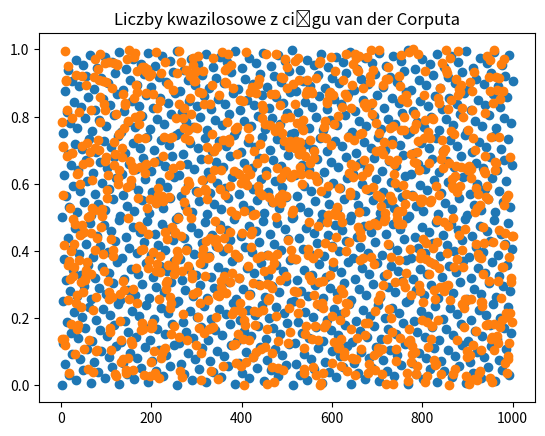

Recreate this plot in Python.
import random
import matplotlib.pyplot as plt


def corput_konwersja(n, base):
    q = 0
    bk = 1 / base

    while n > 0:
        q += (n % base) * bk
        n //= base
        bk /= base

    return q

print(corput_konwersja(13,10))

def van_der_corput_sequence(n, b):
    result = []
    for i in range(n):
        result.append(corput_konwersja(i,b))
    return result

ys1 = van_der_corput_sequence(1000,2)
ys2 = [random.uniform(0,1) for _ in range(1000)]
xs = range(1,1001)
plt.scatter(xs,ys1)
plt.scatter(xs,ys2)
plt.title("Liczby kwazilosowe z ciągu van der Corputa")
plt.show()